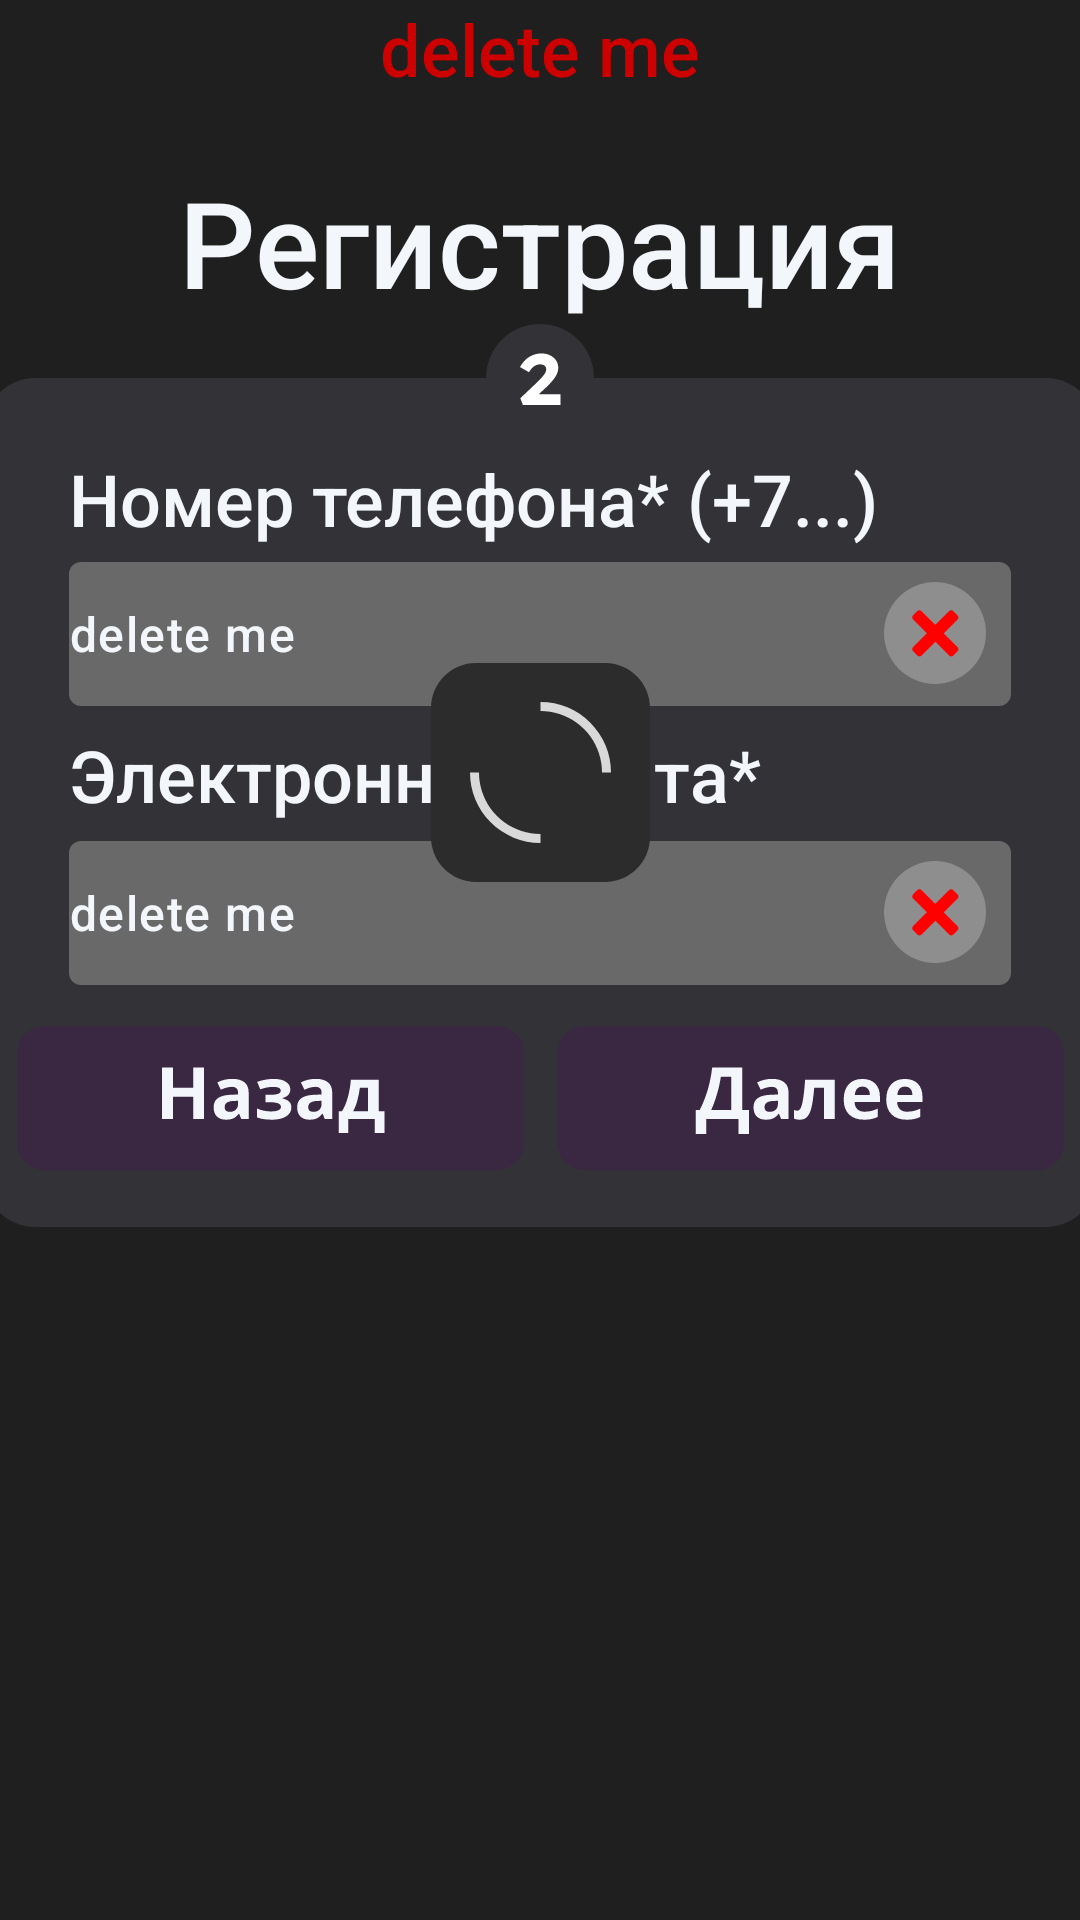

Here is an Android app screen rendered from its layout file. Give the layout XML and the strings, colors and styles it references.
<!-- AndroidManifest.xml: application theme Theme.Cutemeet -->
<!-- res/layout/fragment_registration_screen_2.xml -->
<?xml version="1.0" encoding="utf-8"?>
<FrameLayout xmlns:android="http://schemas.android.com/apk/res/android"
    xmlns:app="http://schemas.android.com/apk/res-auto"
    xmlns:tools="http://schemas.android.com/tools"
    android:layout_width="match_parent"
    android:layout_height="match_parent"
    tools:context=".RegistrationScreen_1"
    android:background="@color/mainscreen_bg">

    <TextView
        android:id="@+id/registrationPanel_2_logText"
        android:layout_width="match_parent"
        android:layout_height="wrap_content"
        android:text="delete me"
        android:textColor="@android:color/holo_red_dark"
        android:fontFamily="sans-serif-medium"
        android:textSize="24dp"
        android:gravity="center_horizontal"/>

    <TextView
        android:id="@+id/registrationPanel_2_registerText"
        android:layout_width="match_parent"
        android:layout_height="wrap_content"
        android:layout_marginTop="54dp"
        android:fontFamily="sans-serif-medium"
        android:gravity="center"
        android:text="Регистрация"
        android:textColor="@color/textColor"
        android:textSize="40sp" />

    <FrameLayout
        android:id="@+id/registrationPanel_2_bgPanel_FrameLayout"
        android:layout_width="371dp"
        android:layout_height="283dp"
        android:layout_gravity="center_horizontal"
        android:layout_marginTop="126dp"
        android:background="@drawable/loginsignup_bg_2rfl_1bl">

        <com.google.android.material.textfield.TextInputLayout
            android:layout_width="wrap_content"
            android:layout_height="wrap_content"
            android:layout_gravity="center_horizontal"
            android:layout_marginTop="56dp">

            <com.google.android.material.textfield.TextInputEditText
                android:id="@+id/registrationPanel_2_phoneNumberEditText"
                android:layout_width="314dp"
                android:layout_height="48dp"
                android:text="delete me"
                android:fontFamily="sans-serif-medium"
                android:textColor="@color/textColor"
                android:background="@drawable/loginsignup_textinputbg"
                android:padding="0dp"/>
        </com.google.android.material.textfield.TextInputLayout>

        <ImageView
            android:id="@+id/registrationPanel_2_phoneNumberEditText_correctImage"
            android:layout_width="wrap_content"
            android:layout_height="wrap_content"
            android:src="@drawable/wronglineimage"
            android:layout_marginTop="68dp"
            android:layout_marginLeft="300dp"/>

        <TextView
            android:id="@+id/registrationPanel_2_phoneText"
            android:layout_width="314dp"
            android:layout_height="wrap_content"
            android:layout_gravity="center_horizontal"
            android:layout_marginTop="24dp"
            android:fontFamily="sans-serif-medium"
            android:text="Номер телефона* (+7...)"
            android:textColor="@color/textColor"
            android:textSize="24sp" />

        <com.google.android.material.textfield.TextInputLayout
            android:layout_width="wrap_content"
            android:layout_height="wrap_content"
            android:layout_gravity="center_horizontal"
            android:layout_marginTop="149dp">

            <com.google.android.material.textfield.TextInputEditText
                android:id="@+id/registrationPanel_2_emailEditText"
                android:layout_width="314dp"
                android:layout_height="48dp"
                android:text="delete me"
                android:fontFamily="sans-serif-medium"
                android:textColor="@color/textColor"
                android:background="@drawable/loginsignup_textinputbg"
                android:padding="0dp"/>
        </com.google.android.material.textfield.TextInputLayout>

        <ImageView
            android:id="@+id/registrationPanel_2_emailEditText_correctImage"
            android:layout_width="wrap_content"
            android:layout_height="wrap_content"
            android:src="@drawable/wronglineimage"
            android:layout_marginTop="161dp"
            android:layout_marginLeft="300dp"/>

        <TextView
            android:id="@+id/registrationPanel_2_emailText"
            android:layout_width="314dp"
            android:layout_height="wrap_content"
            android:layout_gravity="center_horizontal"
            android:layout_marginTop="116dp"
            android:fontFamily="sans-serif-medium"
            android:text="Электронная почта*"
            android:textColor="@color/textColor"
            android:textSize="24sp" />

        <ImageButton
            android:id="@+id/registrationPanel_2_backButton"
            android:layout_width="wrap_content"
            android:layout_height="wrap_content"
            android:layout_gravity="left|bottom"
            android:layout_marginLeft="11dp"
            android:layout_marginBottom="19dp"
            android:src="@drawable/loginsignup_backbutton"
            android:background="@android:color/transparent"
            android:contentDescription="@string/NULL" />

        <ImageButton
            android:id="@+id/registrationPanel_2_nextButton"
            android:layout_width="wrap_content"
            android:layout_height="wrap_content"
            android:layout_gravity="left|bottom"
            android:layout_marginLeft="191dp"
            android:layout_marginBottom="19dp"
            android:src="@drawable/loginsignup_nextbutton"
            android:background="@android:color/transparent"
            android:contentDescription="@string/NULL" />

        <ImageView
            android:id="@+id/registrationPanel_2_loadingImage"
            android:layout_width="wrap_content"
            android:layout_height="wrap_content"
            android:layout_gravity="center_horizontal"
            android:layout_marginTop="95dp"
            android:src="@drawable/loading_anim"/>

    </FrameLayout>

    <ImageView
        android:id="@+id/registrationPanel_2_pageNumberImage"
        android:layout_width="wrap_content"
        android:layout_height="wrap_content"
        android:src="@drawable/pagenumberimage_2"
        android:layout_gravity="center_horizontal"
        android:layout_marginTop="108dp"
        />

</FrameLayout>
<!-- resources referenced by this layout -->
<resources>
  <color name="mainscreen_bg">#1F1F1F</color>
  <color name="textColor">#F3F7FB</color>
  <!-- drawable loading_anim: vector/xml drawable (drawable, 2783 chars, omitted) -->
  <!-- drawable loginsignup_backbutton: vector/xml drawable (drawable, 2991 chars, omitted) -->
  <!-- drawable loginsignup_bg_2rfl_1bl (drawable) -->
  <vector xmlns:android="http://schemas.android.com/apk/res/android"
      android:width="371dp"
      android:height="283dp"
      android:viewportWidth="371"
      android:viewportHeight="283">
    <path
        android:pathData="M17,0L354,0A17,17 0,0 1,371 17L371,266A17,17 0,0 1,354 283L17,283A17,17 0,0 1,0 266L0,17A17,17 0,0 1,17 0z"
        android:fillColor="#333337"/>
  </vector>
  <!-- drawable loginsignup_nextbutton: vector/xml drawable (drawable, 2961 chars, omitted) -->
  <!-- drawable loginsignup_textinputbg (drawable) -->
  <vector xmlns:android="http://schemas.android.com/apk/res/android"
      android:width="314dp"
      android:height="48dp"
      android:viewportWidth="314"
      android:viewportHeight="48">
    <path
        android:pathData="M4,0L310,0A4,4 0,0 1,314 4L314,44A4,4 0,0 1,310 48L4,48A4,4 0,0 1,0 44L0,4A4,4 0,0 1,4 0z"
        android:fillColor="#696969"/>
  </vector>
  <!-- drawable pagenumberimage_2 (drawable) -->
  <vector xmlns:android="http://schemas.android.com/apk/res/android"
      android:width="36dp"
      android:height="36dp"
      android:viewportWidth="36"
      android:viewportHeight="36">
    <path
        android:pathData="M18,18m-18,0a18,18 0,1 1,36 0a18,18 0,1 1,-36 0"
        android:fillColor="#333337"/>
    <path
        android:pathData="M12.302,27L11.438,24.744L16.406,20.04C16.806,19.672 17.214,19.272 17.63,18.84C18.062,18.408 18.462,17.976 18.83,17.544C19.214,17.112 19.518,16.696 19.742,16.296C19.966,15.88 20.078,15.488 20.078,15.12C20.078,14.8 19.998,14.512 19.838,14.256C19.694,14 19.462,13.8 19.142,13.656C18.822,13.512 18.446,13.44 18.014,13.44C17.566,13.44 17.126,13.536 16.694,13.728C16.262,13.904 15.846,14.184 15.446,14.568C15.062,14.952 14.686,15.448 14.318,16.056L11.318,14.352C11.782,13.488 12.366,12.712 13.07,12.024C13.774,11.336 14.582,10.8 15.494,10.416C16.422,10.016 17.406,9.816 18.446,9.816C19.534,9.816 20.502,10.024 21.35,10.44C22.214,10.856 22.886,11.424 23.366,12.144C23.846,12.864 24.086,13.696 24.086,14.64C24.086,15.104 24.014,15.568 23.87,16.032C23.726,16.48 23.518,16.936 23.246,17.4C22.974,17.848 22.654,18.296 22.286,18.744C21.918,19.192 21.518,19.648 21.086,20.112C20.654,20.56 20.19,21.008 19.694,21.456L15.446,25.416L15.23,23.4H24.83V27H12.302Z"
        android:fillColor="#ffffff"/>
  </vector>
  <!-- drawable wronglineimage (drawable) -->
  <vector xmlns:android="http://schemas.android.com/apk/res/android"
      android:width="34dp"
      android:height="34dp"
      android:viewportWidth="34"
      android:viewportHeight="34">
    <path
        android:pathData="M17,17m-17,0a17,17 0,1 1,34 0a17,17 0,1 1,-34 0"
        android:fillColor="#8E8E8E"/>
    <path
        android:pathData="M11.121,9.707C11.512,9.317 12.145,9.317 12.535,9.707L24.522,21.693C24.912,22.084 24.912,22.717 24.522,23.107L23.107,24.522C22.717,24.912 22.084,24.912 21.693,24.522L9.707,12.535C9.317,12.145 9.317,11.512 9.707,11.121L11.121,9.707Z"
        android:fillColor="#FF0000"/>
    <path
        android:pathData="M9.707,23.108C9.317,22.717 9.317,22.084 9.707,21.693L21.693,9.707C22.084,9.317 22.717,9.317 23.107,9.707L24.522,11.122C24.912,11.512 24.912,12.145 24.522,12.536L12.535,24.522C12.145,24.912 11.512,24.912 11.121,24.522L9.707,23.108Z"
        android:fillColor="#FF0000"/>
  </vector>
  <string name="NULL">NULL</string>
  <style name="Theme.Cutemeet" parent="Base.Theme.Cutemeet" />
  <style name="Base.Theme.Cutemeet" parent="Theme.Material3.DayNight.NoActionBar">
          
          <item name="android:statusBarColor">@color/mainscreen_bg</item>
          <item name="android:navigationBarColor">@color/mainscreen_bg</item>
          
      </style>
</resources>
